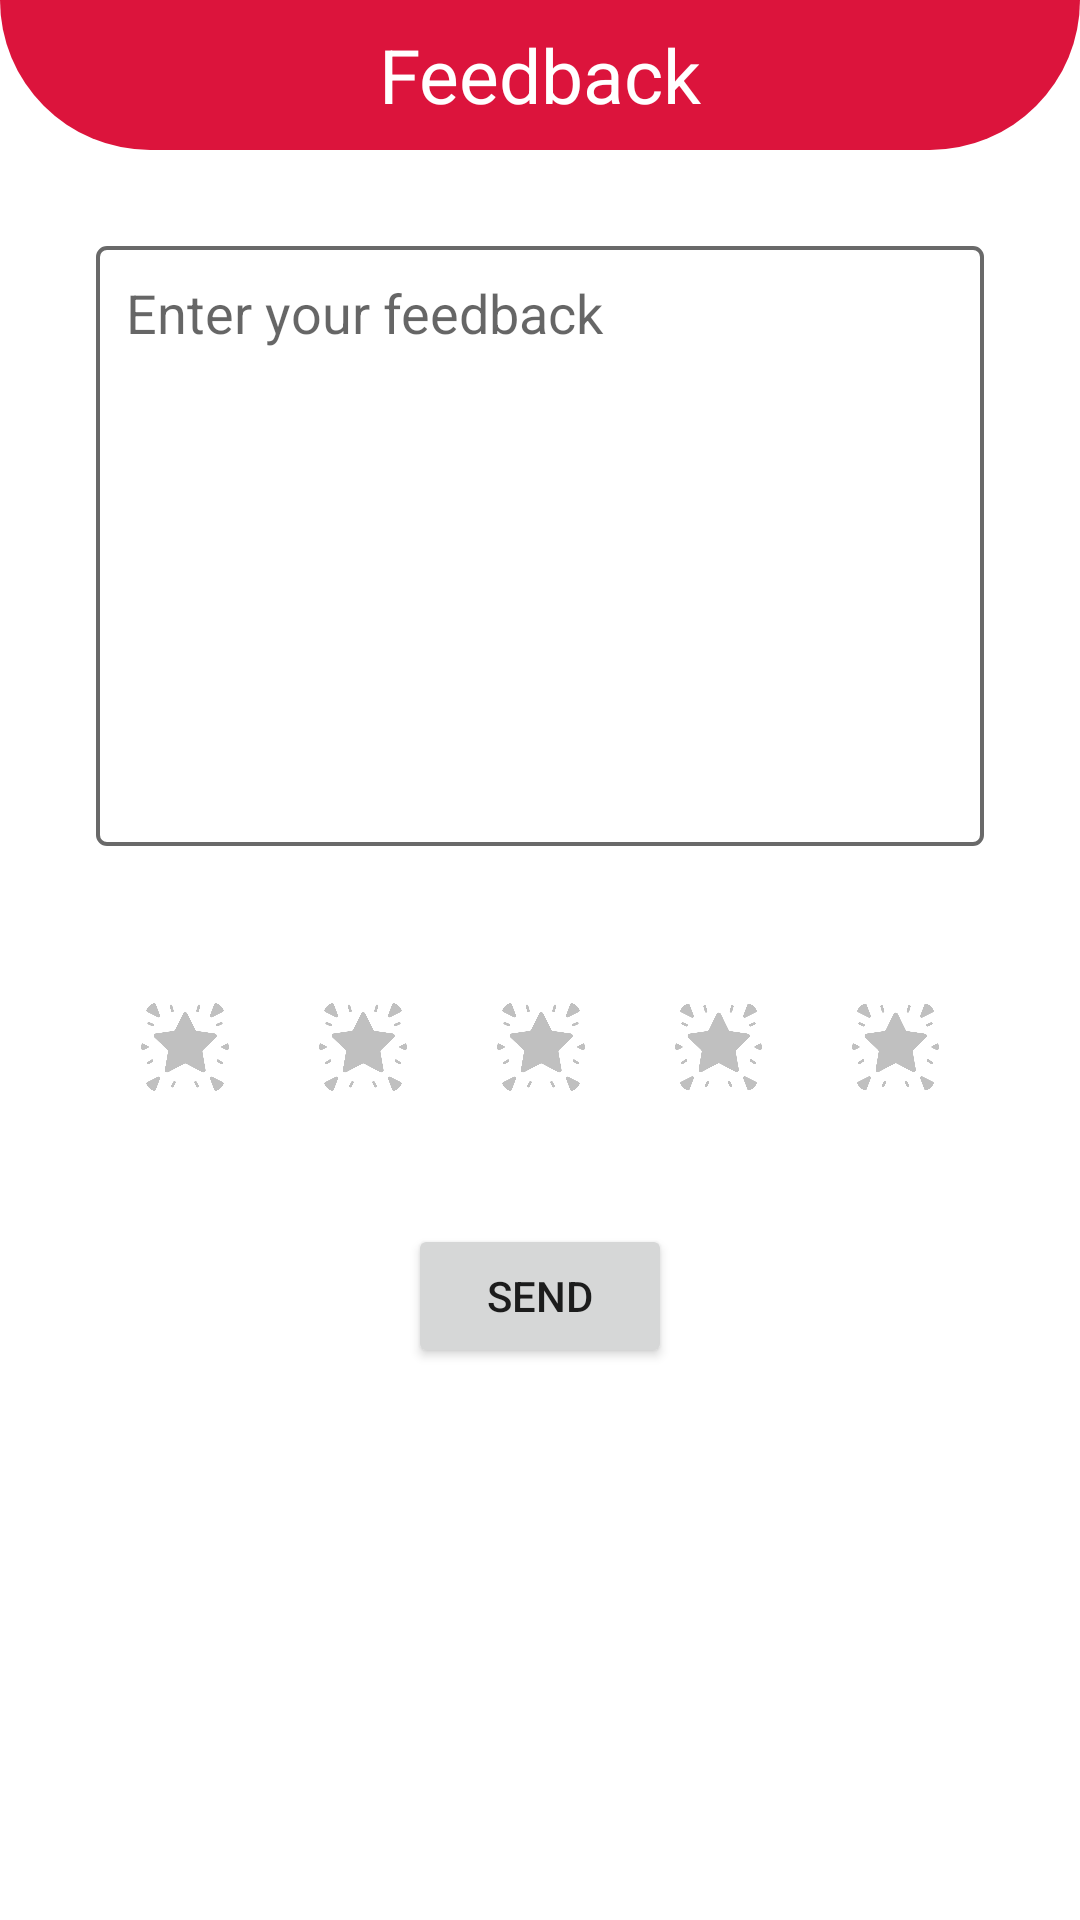

The Android layout XML behind this screen, and the referenced resources:
<!-- AndroidManifest.xml: application theme Theme.DekutVote -->
<!-- res/layout/activity_feedback.xml -->
<?xml version="1.0" encoding="utf-8"?>
<androidx.constraintlayout.widget.ConstraintLayout xmlns:android="http://schemas.android.com/apk/res/android"
    xmlns:app="http://schemas.android.com/apk/res-auto"
    xmlns:tools="http://schemas.android.com/tools"
    android:layout_width="match_parent"
    android:layout_height="match_parent"
    tools:context=".Feedback">

    <View
        android:id="@+id/view6"
        android:layout_width="wrap_content"
        android:layout_height="50dp"
        android:background="@drawable/background"
        app:layout_constraintEnd_toEndOf="parent"
        app:layout_constraintStart_toStartOf="parent"
        app:layout_constraintTop_toTopOf="parent" />

    <TextView
        android:id="@+id/textView30"
        android:layout_width="wrap_content"
        android:layout_height="wrap_content"
        android:layout_marginTop="8dp"
        android:text="Feedback"
        android:textColor="@color/colorBackground"
        android:textSize="25sp"
        app:layout_constraintEnd_toEndOf="@+id/view6"
        app:layout_constraintStart_toStartOf="@+id/view6"
        app:layout_constraintTop_toTopOf="parent" />

    <androidx.constraintlayout.widget.ConstraintLayout
        android:id="@+id/constraintLayout4"
        android:layout_width="match_parent"
        android:layout_height="wrap_content"
        app:layout_constraintEnd_toEndOf="parent"
        app:layout_constraintStart_toStartOf="parent"
        app:layout_constraintTop_toBottomOf="@+id/view6">

        <EditText
            android:id="@+id/editFeedback"
            android:layout_width="0dp"
            android:layout_height="200dp"
            android:layout_marginStart="32dp"
            android:layout_marginLeft="32dp"
            android:layout_marginTop="32dp"
            android:layout_marginEnd="32dp"
            android:layout_marginRight="32dp"
            android:background="@drawable/background_style"
            android:ems="10"
            android:gravity="top"
            android:hint="Enter your feedback"
            android:inputType="textPersonName"
            android:padding="10dp"
            app:layout_constraintBottom_toBottomOf="parent"
            app:layout_constraintEnd_toEndOf="parent"
            app:layout_constraintStart_toStartOf="parent"
            app:layout_constraintTop_toTopOf="parent" />
    </androidx.constraintlayout.widget.ConstraintLayout>

    <LinearLayout
        android:id="@+id/linearLayout12"
        android:layout_width="match_parent"
        android:layout_height="wrap_content"
        android:layout_marginStart="32dp"
        android:layout_marginLeft="32dp"
        android:layout_marginTop="32dp"
        android:layout_marginEnd="32dp"
        android:layout_marginRight="32dp"
        android:orientation="horizontal"
        app:layout_constraintBottom_toBottomOf="parent"
        app:layout_constraintEnd_toEndOf="parent"
        app:layout_constraintStart_toStartOf="parent"
        app:layout_constraintTop_toBottomOf="@+id/constraintLayout4"
        app:layout_constraintVertical_bias="0.0">

        <ImageView
            android:id="@+id/star1"
            android:layout_width="wrap_content"
            android:layout_height="70dp"
            android:layout_weight="1"
            android:padding="15dp"
            app:srcCompat="@drawable/excellence"
            app:tint="@color/silver" />

        <ImageView
            android:id="@+id/star2"
            android:layout_width="wrap_content"
            android:layout_height="70dp"
            android:layout_weight="1"
            android:padding="15dp"
            app:srcCompat="@drawable/excellence"
            app:tint="@color/silver" />

        <ImageView
            android:id="@+id/star3"
            android:layout_width="wrap_content"
            android:layout_height="70dp"
            android:layout_weight="1"
            android:padding="15dp"
            app:srcCompat="@drawable/excellence"
            app:tint="@color/silver" />

        <ImageView
            android:id="@+id/star4"
            android:layout_width="wrap_content"
            android:layout_height="70dp"
            android:layout_weight="1"
            android:padding="15dp"
            app:srcCompat="@drawable/excellence"
            app:tint="@color/silver" />

        <ImageView
            android:id="@+id/star5"
            android:layout_width="wrap_content"
            android:layout_height="70dp"
            android:layout_weight="1"
            android:padding="15dp"
            app:srcCompat="@drawable/excellence"
            app:tint="@color/silver" />

    </LinearLayout>

    <Button
        android:id="@+id/sendFeedback"
        android:layout_width="wrap_content"
        android:layout_height="wrap_content"
        android:layout_marginTop="24dp"
        android:text="Send"
        app:layout_constraintEnd_toEndOf="parent"
        app:layout_constraintStart_toStartOf="parent"
        app:layout_constraintTop_toBottomOf="@+id/linearLayout12" />
</androidx.constraintlayout.widget.ConstraintLayout>
<!-- resources referenced by this layout -->
<resources>
  <color name="colorBackground">#FFFFFF</color>
  <color name="silver">#C0C0C0</color>
  <!-- drawable background (drawable) -->
  <shape xmlns:android="http://schemas.android.com/apk/res/android"
      android:shape="rectangle">
      <solid android:color="@color/mainColor"/>
      <corners android:bottomLeftRadius="50dp"
          android:bottomRightRadius="50dp"
          />
  
  </shape>
  <!-- drawable background_style (drawable) -->
  <?xml version="1.0" encoding="utf-8"?>
  <shape xmlns:android="http://schemas.android.com/apk/res/android" android:shape="rectangle">
      <stroke
          android:width="0.2mm"
          android:color="#696969" />
      <corners android:radius="3dp"/>
  </shape>
  <!-- drawable excellence: png bitmap (drawable-xhdpi, 27212 bytes) -->
  <style name="Theme.DekutVote" parent="Theme.MaterialComponents.DayNight.NoActionBar">
          
          <item name="colorPrimary">@color/mainColor</item>
          <item name="colorPrimaryVariant">@color/mainColor</item>
          <item name="colorOnPrimary">@color/white</item>
          
          <item name="colorSecondary">@color/mainColor</item>
          <item name="colorSecondaryVariant">@color/mainColor</item>
          <item name="colorOnSecondary">@color/black</item>
          
          <item name="android:statusBarColor" tools:targetApi="l">?attr/colorPrimaryVariant</item>
          
      </style>
  <color name="mainColor">#DC143C</color>
  <color name="white">#FFFFFFFF</color>
  <color name="black">#FF000000</color>
</resources>
